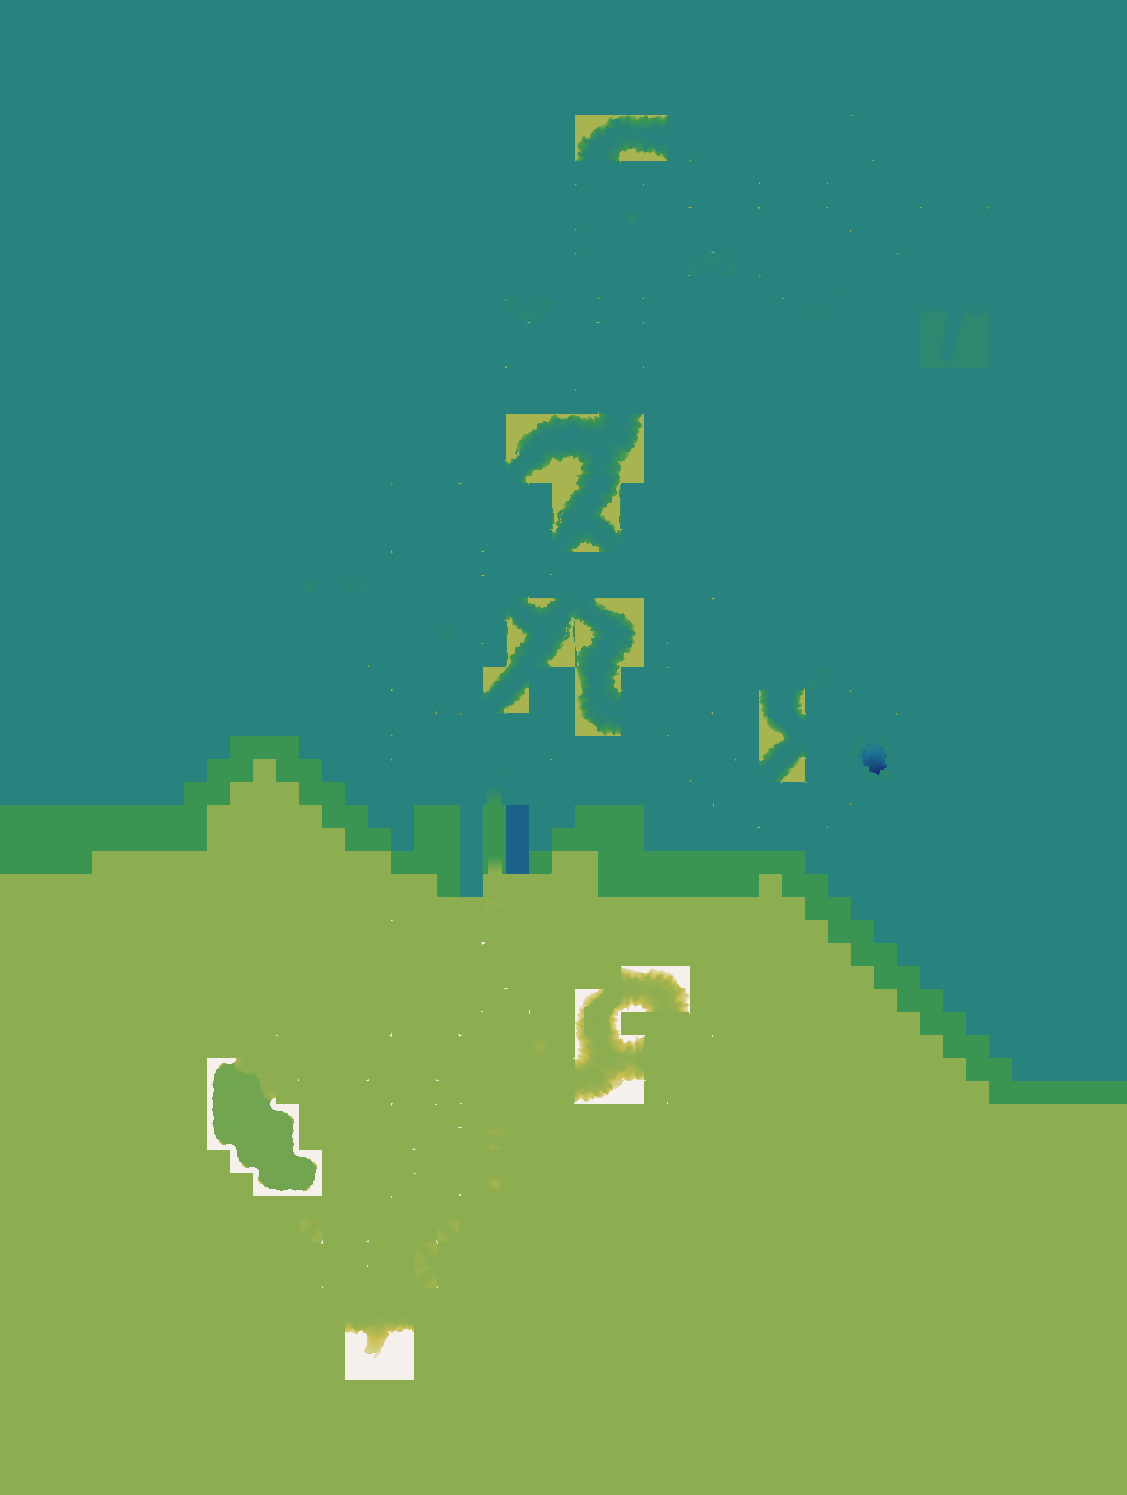

Values plotted in this chart, from the file beside it:
source	layout_generated (walk_layer.build_heigh…
grid	sim_1072437021.tsv
width	1127
height	1495
format	i16 LE, row-major, levels of 7.8125 worl…
min	-35
max	69
